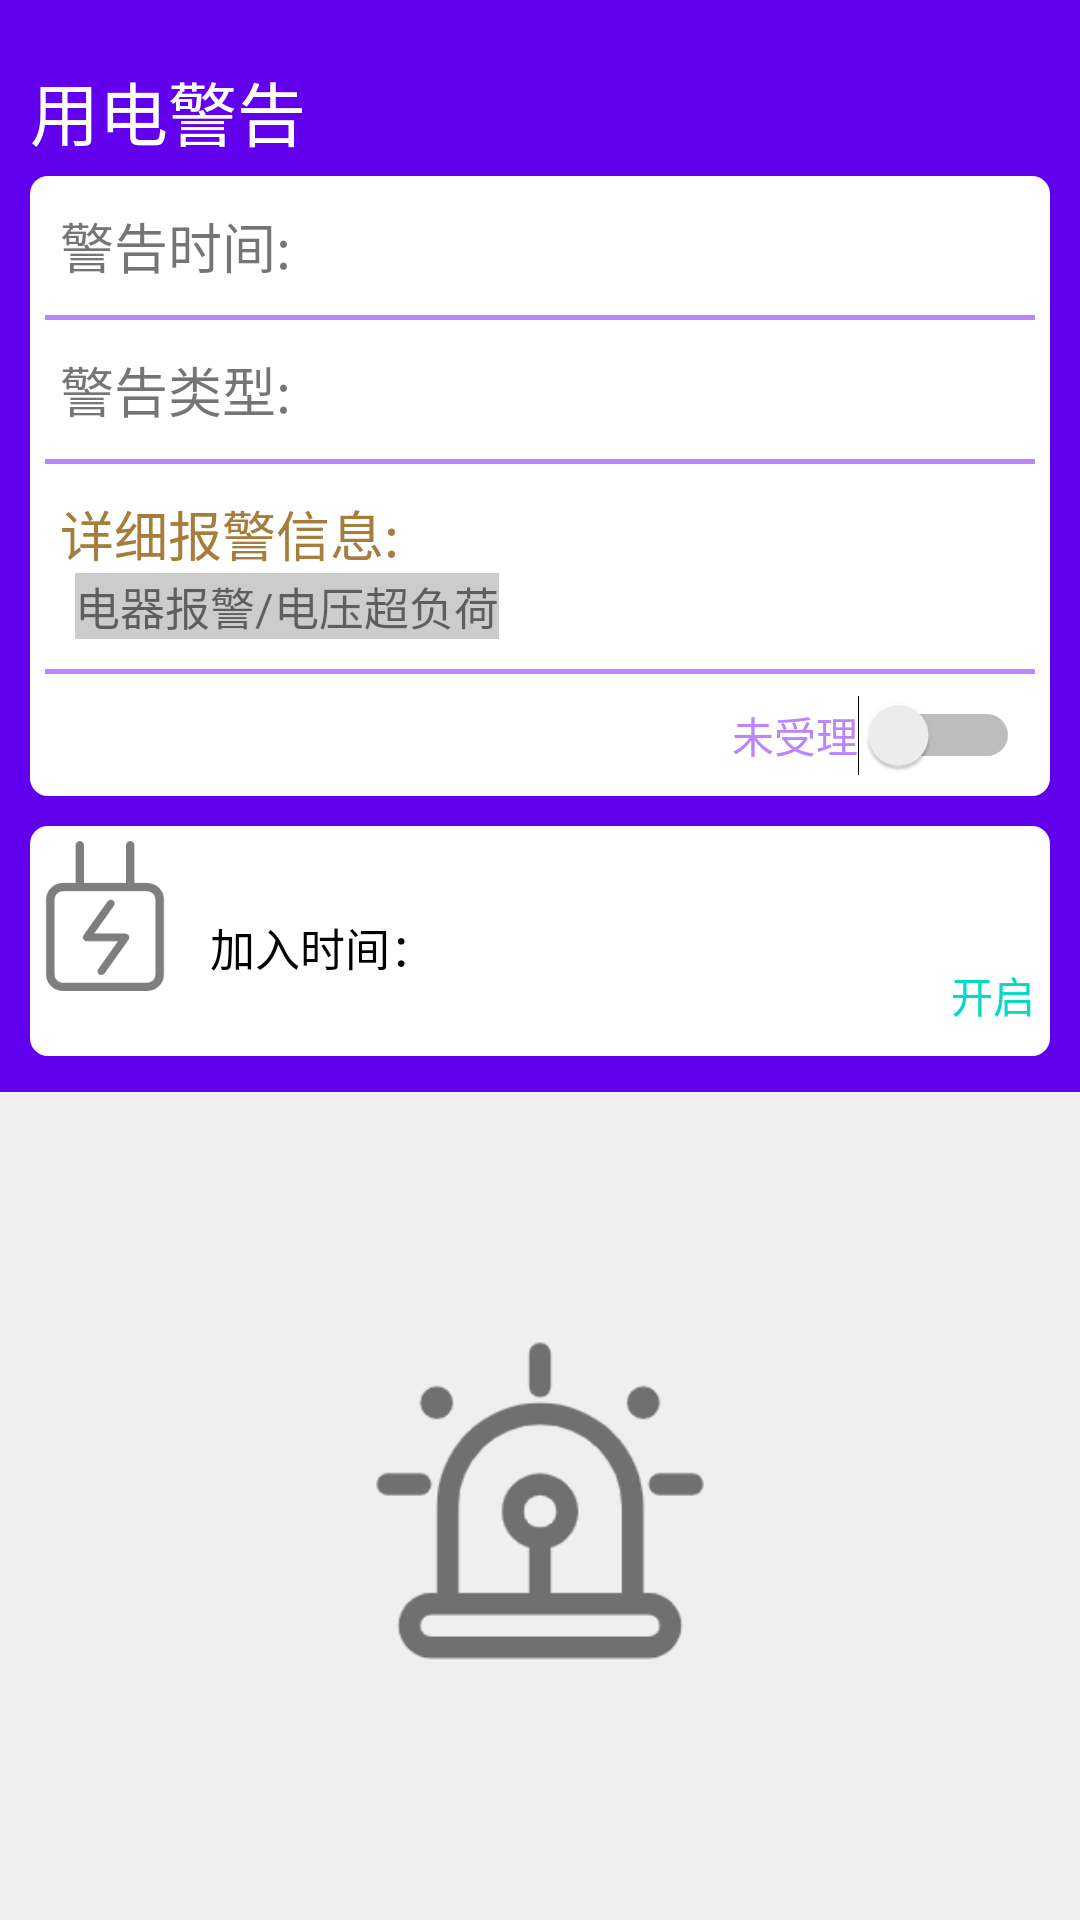

Layout XML and referenced resources for this Android screen:
<!-- AndroidManifest.xml: application theme Theme.Electric -->
<!-- res/layout/activity_notice_in.xml -->
<?xml version="1.0" encoding="utf-8"?>
<LinearLayout xmlns:android="http://schemas.android.com/apk/res/android"
    xmlns:app="http://schemas.android.com/apk/res-auto"
    xmlns:tools="http://schemas.android.com/tools"
    android:layout_width="match_parent"
    android:layout_height="match_parent"
    android:orientation="vertical"
    android:background="@color/background"
    tools:context=".Notice.NoticeInActivity">
    <LinearLayout
        android:layout_width="match_parent"
        android:layout_height="wrap_content"
        android:orientation="vertical"
        android:paddingStart="10dp"
        android:paddingEnd="10dp"
        android:paddingTop="20dp"
        android:paddingBottom="12dp"
        android:background="@color/purple_500">
        <TextView
            android:id="@+id/noticeName"
            android:layout_width="match_parent"
            android:layout_height="wrap_content"
            android:text="用电警告"
            android:textSize="@dimen/large_font_size"
            android:textColor="@color/white"/>
        <LinearLayout
            android:layout_width="match_parent"
            android:layout_height="wrap_content"
            android:orientation="vertical"
            android:layout_marginTop="5dp"
            android:background="@drawable/my_other_background">

            <LinearLayout
                android:layout_width="match_parent"
                android:layout_height="match_parent"
                android:orientation="horizontal"
                android:padding="10dp">
                <TextView
                    android:layout_width="wrap_content"
                    android:layout_height="wrap_content"
                    android:layout_marginEnd="10dp"
                    android:text="警告时间:"
                    android:textSize="@dimen/common_font_size"/>
                <TextView
                    android:id="@+id/noticeTime"
                    android:layout_width="wrap_content"
                    android:layout_height="wrap_content"
                    android:text=""
                    android:textSize="@dimen/common_font_size" />
            </LinearLayout>
            <TextView
                android:layout_width="match_parent"
                android:layout_height="1.5dp"
                android:layout_marginStart="5dp"
                android:layout_marginEnd="5dp"
                android:background="@color/purple_200"/>
            <LinearLayout
                android:layout_width="match_parent"
                android:layout_height="match_parent"
                android:orientation="horizontal"
                android:padding="10dp">
                <TextView
                    android:layout_width="wrap_content"
                    android:layout_height="wrap_content"
                    android:layout_marginEnd="10dp"
                    android:text="警告类型:"
                    android:textSize="@dimen/common_font_size"/>
                <TextView
                    android:id="@+id/noticeType"
                    android:layout_width="wrap_content"
                    android:layout_height="wrap_content"
                    android:text=""
                    android:textSize="@dimen/common_font_size" />
            </LinearLayout>
            <TextView
                android:layout_width="match_parent"
                android:layout_height="1.5dp"
                android:layout_marginStart="5dp"
                android:layout_marginEnd="5dp"
                android:background="@color/purple_200"/>
            <LinearLayout
                android:layout_width="match_parent"
                android:layout_height="match_parent"
                android:orientation="vertical"
                android:padding="10dp">
                <TextView
                    android:layout_width="wrap_content"
                    android:layout_height="wrap_content"
                    android:layout_marginEnd="10dp"
                    android:text="详细报警信息:"
                    android:textColor="@color/brown"
                    android:textSize="@dimen/common_font_size"/>
                <TextView
                    android:layout_width="wrap_content"
                    android:layout_height="wrap_content"
                    android:background="@color/grey"
                    android:layout_marginStart="5dp"
                    android:text="电器报警/电压超负荷"
                    android:textSize="@dimen/small_font_size" />
            </LinearLayout>
            <TextView
                android:layout_width="match_parent"
                android:layout_height="1.5dp"
                android:layout_marginStart="5dp"
                android:layout_marginEnd="5dp"
                android:background="@color/purple_200"/>
            <Switch
                android:id="@+id/noticeSwitch"
                android:layout_width="wrap_content"
                android:layout_height="wrap_content"
                android:textColor="@color/purple_200"
                android:layout_gravity="right"
                android:padding="10dp"
                android:text="未受理"
                tools:ignore="UseSwitchCompatOrMaterialXml" />
        </LinearLayout>

        <LinearLayout
            android:layout_width="match_parent"
            android:layout_height="wrap_content"
            android:orientation="horizontal"
            android:layout_marginTop="10dp"
            android:background="@drawable/my_other_background"
            android:paddingTop="5dp"
            android:paddingBottom="5dp"
            android:clickable="true"
            android:id="@+id/deviceUrl">
            <ImageView
                android:id="@+id/deviceIcon"
                android:layout_width="50dp"
                android:layout_height="50dp"
                app:srcCompat="@drawable/device"
                android:layout_marginEnd="10dp" />

            <LinearLayout
                android:layout_width="0dp"
                android:layout_height="wrap_content"
                android:layout_weight="1"
                android:orientation="vertical">
                <TextView
                    android:id="@+id/deviceName"
                    android:layout_width="match_parent"
                    android:layout_height="wrap_content"
                    android:text=""
                    android:textSize="@dimen/common_font_size"
                    android:textColor="@color/black"/>
                <LinearLayout
                    android:layout_width="wrap_content"
                    android:layout_height="wrap_content"
                    android:orientation="horizontal">
                    <TextView
                        android:layout_width="wrap_content"
                        android:layout_height="wrap_content"
                        android:text="加入时间："
                        android:textSize="@dimen/small_font_size"
                        android:textColor="@color/black"/>
                    <TextView
                        android:id="@+id/joinTime"
                        android:layout_width="wrap_content"
                        android:layout_height="wrap_content"
                        android:text=""
                        android:textSize="@dimen/small_font_size"
                        android:textColor="@color/black"/>

                </LinearLayout>

                <TextView
                    android:id="@+id/isOnline"
                    android:layout_width="wrap_content"
                    android:layout_height="wrap_content"
                    android:text=""
                    android:textSize="@dimen/small_font_size"
                    android:textColor="@color/brown"/>


            </LinearLayout>

            <TextView
                android:id="@+id/isOpen"
                android:layout_width="wrap_content"
                android:layout_height="wrap_content"
                android:text="开启"
                android:textColor="@color/teal_200"
                android:padding="5dp"
                android:layout_gravity="bottom"/>

        </LinearLayout>

    </LinearLayout>

    <ImageView
        android:layout_width="match_parent"
        android:layout_height="0dp"
        android:layout_weight="1"
        android:padding="80dp"
        app:srcCompat="@drawable/warning"/>


</LinearLayout>
<!-- resources referenced by this layout -->
<resources>
  <color name="background">#EFEFEF</color>
  <color name="black">#FF000000</color>
  <color name="brown">#A67D3D</color>
  <color name="grey">#cccccc</color>
  <color name="purple_200">#FFBB86FC</color>
  <color name="purple_500">#FF6200EE</color>
  <color name="teal_200">#FF03DAC5</color>
  <color name="white">#FFFFFFFF</color>
  <dimen name="common_font_size">18sp</dimen>
  <dimen name="large_font_size">23sp</dimen>
  <dimen name="small_font_size">15sp</dimen>
  <!-- drawable device: png bitmap (drawable, 3291 bytes) -->
  <!-- drawable my_other_background (drawable) -->
  <?xml version="1.0" encoding="utf-8"?>
  <shape xmlns:android="http://schemas.android.com/apk/res/android">
      <solid android:color = "@color/white"/>
      <stroke
          android:width="0dp"
          android:color = "@color/grey"/>
      <padding
          android:bottom="0dp"
          android:top="0dp"/>
      <corners
          android:radius="6dp"/>
  </shape>
  <!-- drawable warning: png bitmap (drawable, 7204 bytes) -->
  <style name="Theme.Electric" parent="Theme.MaterialComponents.DayNight.DarkActionBar">
          
          <item name="colorPrimary">@color/theme_color</item>
          <item name="colorPrimaryVariant">@color/theme_color</item>
          <item name="colorOnPrimary">@color/white</item>
          
          <item name="colorSecondary">@color/teal_200</item>
          <item name="colorSecondaryVariant">@color/teal_700</item>
          <item name="colorOnSecondary">@color/black</item>
          
          <item name="android:statusBarColor">@color/theme_color</item>
  
          
      </style>
  <color name="theme_color">#FF03DAC5</color>
  <color name="teal_700">#FF018786</color>
</resources>
